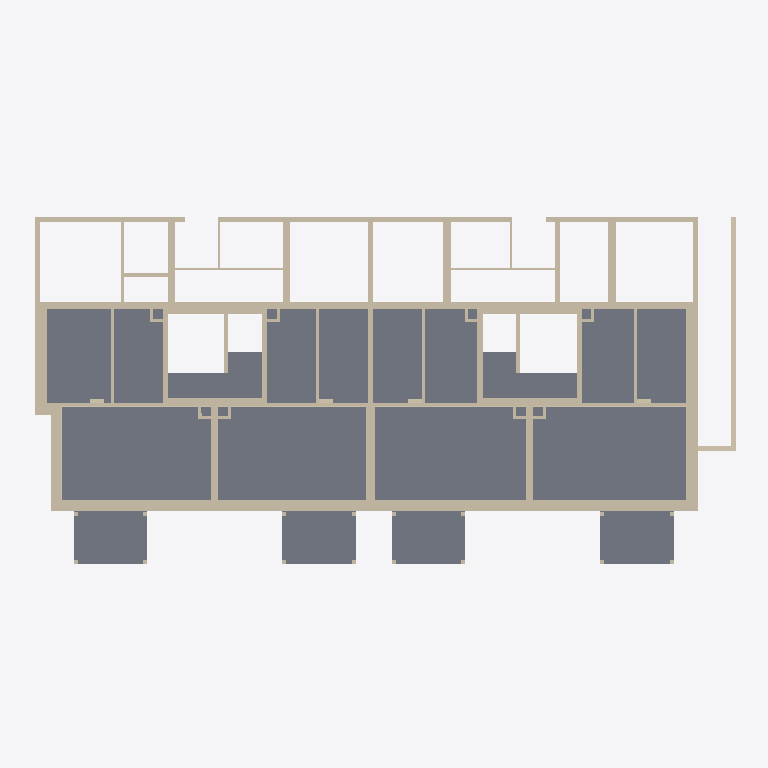
Plan cut of the same IFC building model at storey '00EG' (level 0.00 m, cut at 1.40 m), seen from above with north up, elements coloured by IFC class: 92 walls (beige), 8 slabs (grey). Cut surfaces are drawn darker.
Extent 33.8 m × 17.5 m × 24.1 m (x, y, z). Storeys (9): Funda at -3.56 m; -1UG at -2.56 m; 00EG at 0.00 m; 01OG at 2.72 m; 02OG at 5.44 m; 03OG (DG) at 8.13 m; 04OG at 11.03 m; 05OG at 13.93 m; 06DG at 16.83 m. Elements (780): 554 IfcWallStandardCase, 114 IfcSlab, 59 IfcBeam, 47 IfcWall, 4 IfcFooting, 1 IfcRamp, 1 IfcRoof.

HEADER;
FILE_DESCRIPTION(('ViewDefinition [CoordinationView_V2.0, QuantityTakeOffAddOnView]'),'2;1');
FILE_NAME('3D bestand neu - Copy (EDITED).ifc (Edited by Simplebim 10.0 SR7)','2024-05-07T08:06:29',(''),(''),'DDS_IFC v3.0','IFC file generated by Graphisoft Archicad 26.0.0 CHE FULL Windows version (IFC add-on version: 5002 CHE FULL).','');
FILE_SCHEMA(('IFC2X3'));
ENDSEC;
DATA;
#489=IFCPROJECT('344O7vICcwH8qAEnwJDjSU',#8,'Herrling - Siedlung',$,$,$,'ZSE',(#21,#490),#14612);
#1687=IFCSITE('20FpTZCqJy2vhVJYtjuIce',#8,'Gelände','Go','',#12629,$,$,.ELEMENT.,$,$,$,$,$);
#250=IFCBUILDING('00tMo7QcxqWdIGvc4sMN2A',#8,'Gebäude',$,'',#12631,$,$,.ELEMENT.,$,$,$);
#252=IFCBUILDINGSTOREY('3JprCvRCzFBvyzzNcJ5eWS',#8,'Funda',$,'',#12633,$,$,.ELEMENT.,-3.56);
#253=IFCBUILDINGSTOREY('3svIgCMrX8j8Gpr2WkHfaW',#8,'-1UG',$,'',#12683,$,$,.ELEMENT.,-2.56);
#254=IFCBUILDINGSTOREY('3NscPmsxv7yOs3PvwPDAMH',#8,'01OG',$,'',#13427,$,$,.ELEMENT.,2.72);
#255=IFCBUILDINGSTOREY('1prbf8YgTCVuMItlISncPK',#8,'02OG',$,'',#13713,$,$,.ELEMENT.,5.44);
#256=IFCBUILDINGSTOREY('2FcQ$VfcDClOrgjBNOA$cL',#8,'03OG (DG)',$,'',#13967,$,$,.ELEMENT.,8.13);
#257=IFCBUILDINGSTOREY('2cch3Bbbr4bPFtakOJfIIh',#8,'04OG',$,'',#14163,$,$,.ELEMENT.,11.03);
#258=IFCBUILDINGSTOREY('3H6xLDUFb9p9M$UnKmkp9P',#8,'05OG',$,'',#14334,$,$,.ELEMENT.,13.93);
#259=IFCBUILDINGSTOREY('1UahMwtrH4hOVmTqltO7zj',#8,'06DG',$,'',#14502,$,$,.ELEMENT.,16.83);
#260=IFCBUILDINGSTOREY('3eYt9TfVT42ezAX4OpSOsQ',#8,'00EG',$,'',#13057,$,$,.ELEMENT.,0.0);
#1998=IFCSLAB('0ydI2ZYs9AzfN2YSgOVokV',#8,'BU06._Decke UG Verstärkung  neu','DECKE','',#12950,#1999,'3C9D20A3-8B62-4AF6-95C2-89CA987F2B9F',.NOTDEFINED.);
#1913=IFCSLAB('0EbYgNHAjEk9CdwNqUTtrJ',#8,'BU06._Decke UG Verstärkung  neu','DECKE','',#12771,#1914,'0E962A97-44AB-4EB8-9327-E97D1E777D53',.NOTDEFINED.);
#2059=IFCSLAB('0E1z8dNa19_bcRMeJAC8Lc',#8,'BK02._Balkondecke neu','DECKE','',#13042,#2060,'0E07D227-5E40-49FA-599B-5A84CA308566',.NOTDEFINED.);
#2083=IFCSLAB('0L4Rqw$7xvDRiLBJVQazr6',#8,'BK02._Balkondecke neu','DECKE','',#13045,#2084,'1511BD3A-FC7E-F935-BB15-2D37DA93DD46',.NOTDEFINED.);
#2073=IFCSLAB('2Raj8zZZUxEJAn5mzgCdSP',#8,'BK02._Balkondecke neu','DECKE','',#13039,#2074,'9B92D23D-8E37-BB39-32B1-170F6A327719',.NOTDEFINED.);
#2078=IFCSLAB('3abyKsPnN3i1tO65t5GSfR',#8,'BK02._Balkondecke neu','DECKE','',#13048,#2079,'E497C536-6715-C3B0-1DD8-185DC541CA5B',.NOTDEFINED.);
#2088=IFCSLAB('0ZRaqzwj0VhEnno0wQIT$6',#8,'BU04._Decke neu Treppenhaus','DECKE','',#13051,#2089,'236E4D3D-EAD0-1FAC-EC71-C80E9A49DFC6',.NOTDEFINED.);
#2105=IFCSLAB('2g2rQhNm7fpzhfB1chcZP3',#8,'BU04._Decke neu Treppenhaus','DECKE','',#13054,#2106,'AA0B56AB-5F01-E9CF-DAE9-2C19AB9A3643',.NOTDEFINED.);
#3801=IFCWALLSTANDARDCASE('1UyxJQ_1rDUwriZLzCGhlL',#8,'WA03._Aussenwand neu','AUSSENWAND HOLZ','',#13212,#3802,'5EF3B4DA-F81D-4D7B-AD6C-8D5F4C42BBD5');
#3936=IFCWALLSTANDARDCASE('3lFINXK1v6_xc_Zxm8a1eQ',#8,'WA01._Aussenwand best.','WAND LEICHTBACKSTEIN','',#13265,#3937,'EF3D25E1-501E-46FB-B9BE-8FBC08901A1A');
#3618=IFCWALLSTANDARDCASE('0DRvOcMFn2VxQjYUFDQZcs',#8,'WA01._Aussenwand best.','WAND LEICHTBACKSTEIN','',#13177,#3619,'0D6F9626-58FC-427F-B6AD-89E3CD6A39B6');
#3580=IFCWALLSTANDARDCASE('2gZllK64D6KBDxYjxCNTya',#8,'WA01._Aussenwand best.','WAND LEICHTBACKSTEIN','',#13168,#3581,'AA8EFBD4-[number]-B37B-8ADECC5DDF24');
#3922=IFCWALLSTANDARDCASE('0eZ0pB_wnFKgErKp87s6Gf',#8,'WA01._Aussenwand best.','WAND LEICHTBACKSTEIN','',#13259,#3923,'288C0CCB-FBAC-4F52-A3B5-533207D86429');
#3595=IFCWALLSTANDARDCASE('0OKT0Cxkj75QGbVYkSvcmv',#8,'WA01._Aussenwand best.','WAND LEICHTBACKSTEIN','',#13171,#3596,'1851D00C-EEEB-4715-A425-7E2B9CE66C39');
#2985=IFCWALLSTANDARDCASE('0A9Zc$F8D4heDJmKdP1Ca1',#8,'WE02._Velo Abgang','WAND BETON','',#12750,#2986,'0A2639BF-3C83-44AE-8353-C149D904C901');
#3318=IFCWALLSTANDARDCASE('1LI0IjtlTC2Psvx0ZsU1Mv',#8,'WA03._Aussenwand neu','AUSSENWAND HOLZ','',#13082,#3319,'554804AD-DEF7-4C09-9DB9-EC08F67815B9');
#3427=IFCWALLSTANDARDCASE('1j8FGJ$KH7hPDXv6gB1KyK',#8,'WI01._Innenwand best.','WAND LEICHTBACKSTEIN','',#13097,#3428,'6D20F413-FD44-47AD-9361-E46A8B054F14');
#3829=IFCWALLSTANDARDCASE('1dSmiP$of3wfRv4GfD6wTg',#8,'WA02._Aussenwand neu','AUSSENWAND HOLZ','',#13230,#3830,'67730B19-FF2A-43EA-96F9-110A4D1BA76A');
#3247=IFCWALLSTANDARDCASE('2qLSC7U7X7QefkmzzFuhub',#8,'WA02._Aussenwand neu','AUSSENWAND HOLZ','',#13059,#3248,'B455C307-7878-476A-8A6E-C3DF4FE2BE25');
#3854=IFCWALLSTANDARDCASE('3KoIW_lbD86h39Qh2T9jYh',#8,'WA02._Aussenwand neu','AUSSENWAND HOLZ','',#13241,#3855,'D4C9283E-BE53-481A-B0C9-6AB09D26D8AB');
#3645=IFCWALLSTANDARDCASE('0cf98QdOT7g8NSgiVPc1YH',#8,'WA02._Aussenwand neu','AUSSENWAND HOLZ','',#13180,#3646,'26A4921A-9D87-47A8-85DC-AAC7D9981891');
#3908=IFCWALLSTANDARDCASE('1_gSiEqAj7nuq6XqKYFkpL',#8,'WA01._Aussenwand best.','WAND LEICHTBACKSTEIN','',#13262,#3909,'7EA9CB0E-D0AB-47C7-8D06-8745223EECD5');
#3332=IFCWALLSTANDARDCASE('0lBwarkYv1Tu9IKwGpzjjL',#8,'WU04._Wohnung / Eingang neu','INNENWAND HOLZ','',#13079,#3333,'2F2FA935-BA2E-[number]-53A433F6DB55');
#3347=IFCWALLSTANDARDCASE('3BrlG$VHD9fAftJ$OQO7nE',#8,'WU04._Wohnung / Eingang neu','INNENWAND HOLZ','',#13088,#3348,'CBD6F43F-7D13-49A4-AA77-4FF61A607C4E');
#4014=IFCWALLSTANDARDCASE('32RR42k4LBavc1Y7NxWkD$',#8,'WA01._Aussenwand best.','WAND LEICHTBACKSTEIN','',#13288,#4015,'C26DB102-B845-4B93-9981-8875FB82E37F');
#3767=IFCWALLSTANDARDCASE('0L9Q_QQBT7fOuUjm9xEA8l',#8,'WU04._Wohnung / Eingang neu','INNENWAND HOLZ','',#13221,#3768,'1525AF9A-68B7-47A5-8E1E-B7027B38A22F');
#3780=IFCWALLSTANDARDCASE('2lpNwBGmbABRjDcLxhV43z',#8,'WU04._Wohnung / Eingang neu','INNENWAND HOLZ','',#13224,#3781,'AFCD7E8B-4309-4A2D-BB4D-995EEB7C40FD');
#3867=IFCWALLSTANDARDCASE('3fpbjk1hD7vB_a3$uohgOg',#8,'WA03._Aussenwand neu','AUSSENWAND HOLZ','',#13236,#3868,'E9CE5B6E-06B3-47E4-BFA4-0FFE32AEA62A');
#3562=IFCWALLSTANDARDCASE('3LZOXzjSL2LwcBL6kV0J0m',#8,'WU06._Treppenwand / Wohnung','WAND BETON','',#13159,#3563,'D58D887D-B5C5-4257-A98B-546B9F013030');
#4271=IFCWALLSTANDARDCASE('3cD4u53VurbClB4ZnKqWVs',#8,'WU06._Treppenwand / Wohnung','WAND BETON','',#13391,#4272,'E6344E05-0DFE-3594-CBCB-123C54D207F6');
#3551=IFCWALLSTANDARDCASE('0ZsEzrttX9JRgevmih$sMo',#8,'WU06._Treppenwand / Wohnung','WAND BETON','',#13156,#3552,'23D8EF75-DF78-494D-BAA8-E70B2BFF65B2');
#3573=IFCWALLSTANDARDCASE('2q0_ciqQnBlw9JWLPqyzAd',#8,'WU06._Treppenwand / Wohnung','WAND BETON','',#13162,#3574,'B403E9AC-D1AC-4BBF-A253-815674F3D2A7');
#4305=IFCWALLSTANDARDCASE('20Z4TciFaBphjlvtkIViZH',#8,'WU06._Treppenwand / Wohnung','WAND BETON','',#13400,#4306,'808C4766-B0F9-0BCE-BB6F-E77B927EC8D1');
#3611=IFCWALLSTANDARDCASE('3zSZ5EWMz57R6xCUgZ7wuM',#8,'WU06._Treppenwand / Wohnung','WAND BETON','',#13165,#3612,'FD72314E-816F-451D-B1BB-31EAA31FAE16');
#4312=IFCWALLSTANDARDCASE('0GNotXE1sCG$rsdHkUkOEO',#8,'WU06._Treppenwand / Wohnung','WAND BETON','',#13403,#4313,'105F2DE1-381D-8C43-FD76-9D1B9EB98398');
#4282=IFCWALLSTANDARDCASE('3Hg2enZ6i3qjrVd31ShJPG',#8,'WU06._Treppenwand / Wohnung','WAND BETON','',#13397,#4283,'D1A82A31-8C6B-03D2-DD5F-9C305CAD3650');
#4158=IFCWALLSTANDARDCASE('0ZDZe6kfTEmvZb8$zFkkQV',#8,'WA02._Aussenwand neu','AUSSENWAND HOLZ','',#13346,#4159,'23363A06-BA97-4EC3-98E5-23FF4FBAE69F');
#3747=IFCWALLSTANDARDCASE('33rGNCRc1CbwWX3kMKPb32',#8,'WA02._Aussenwand neu','AUSSENWAND HOLZ','',#13215,#3748,'C3D505CC-6E60-4C97-A821-0EE5946650C2');
#3278=IFCWALLSTANDARDCASE('0y0IOhbof3lgJuB_PBFcUP',#8,'WI02._Wohnungstrennwand neu','INNENWAND HOLZ','',#13068,#3279,'3C01262B-972A-43BE-A4F8-2FE64B3E6799');
#4144=IFCWALLSTANDARDCASE('1EIspnC7n3QBdNJKqeIMS4',#8,'WA03._Aussenwand neu','AUSSENWAND HOLZ','',#13343,#4145,'4E4B6CF1-307C-4368-B9D7-4D4D28496704');
#2771=IFCWALLSTANDARDCASE('2vru2EE1j5VPjFfJdn2TNi',#8,'WU01._Innenwand best.','WAND BETON','',#12700,#2772,'B9D7808E-381B-457D-9B4F-A539F109D5EC');
#3063=IFCWALLSTANDARDCASE('0SS7yNPB12JRUj76N9lntI',#8,'WU01._Innenwand best.','WAND BETON','',#12926,#3064,'1C707F17-64B0-424D-B7AD-1C65C9BF1DD2');
#3354=IFCWALLSTANDARDCASE('2y8_ekSnf3bu$WSIjCpaZ5',#8,'WI04._Innenwand neu Steigzone','INNENWAND HOLZ','',#13091,#3355,'BC23EA2E-731A-4397-8FE0-712B4CCE48C5');
#3382=IFCWALLSTANDARDCASE('09YgVVZWv9hAqPhdv5ErMn',#8,'WI04._Innenwand neu Steigzone','INNENWAND HOLZ','',#13085,#3383,'098AA7DF-8E0E-49AC-AD19-AE7E453B55B1');
#3394=IFCWALLSTANDARDCASE('09xarefQ174PyPlovmYX07',#8,'WI01._Innenwand best.','WAND KALK','',#13100,#3395,'09EE4D68-A5A0-4711-9F19-BF2E708A1007');
#4069=IFCWALLSTANDARDCASE('0AJWPjOG5CbPNw6Rv5sKKz',#8,'WI04._Innenwand neu Steigzone','INNENWAND HOLZ','',#13312,#4070,'0A4E066D-6101-4C95-95FA-19BE45D9453D');
#4132=IFCWALLSTANDARDCASE('1M_i3vTeL7MxXzNGto9pYj',#8,'WI04._Innenwand neu Steigzone','INNENWAND HOLZ','',#13303,#4133,'56FAC0F9-7685-475B-B87D-5D0DF22738AD');
#4205=IFCWALLSTANDARDCASE('3lY$ZDUs6UPijtjFGhqCE7',#8,'WI01._Innenwand best.','WAND KALK','',#13370,#4206,'EF8BF8CD-7B61-9E66-CB77-B4F42BD0C387');
#3726=IFCWALLSTANDARDCASE('1$jwll4in6NPUVsFGYpXmJ',#8,'WU01._Innenwand best.','WAND LEICHTBACKSTEIN','',#13201,#3727,'7FB7ABEF-12CC-465D-979F-D8F422CE1C13');
#3988=IFCWALLSTANDARDCASE('2D4jEjU7n08ub4ZVAglJ0N',#8,'WU01._Innenwand best.','WAND LEICHTBACKSTEIN','',#13279,#3989,'8D12D3AD-787C-[number]-8DF2AABD3017');
#4293=IFCWALLSTANDARDCASE('1P1Qmlv2RHBCIf_vHJgohG',#8,'WU06._Treppenwand / Wohnung','WAND BETON','',#13394,#4294,'5905AC2F-E426-D12C-C4A9-FB9453AB2AD0');
#3369=IFCWALLSTANDARDCASE('3EU5OUJ9TDxA$LIr$NxKOc',#8,'WA02._Aussenwand neu','INNENWAND HOLZ','',#13094,#3370,'CE78561E-4C97-4DEC-AFD5-4B5FD7ED4626');
#4043=IFCWALLSTANDARDCASE('29yzJJPln64f0CQQhej25i',#8,'WI04._Innenwand neu Steigzone','INNENWAND HOLZ','',#13306,#4044,'89F3D4D3-66FC-4612-900C-69AAE8B4216C');
#3673=IFCWALLSTANDARDCASE('2s5FsqhejEfO47JjBlvAAn',#8,'WU06._Treppenwand / Wohnung','WAND BETON','',#13183,#3674,'B614FDB4-AE8B-4EA5-8107-4ED2EFE4A2B1');
#3469=IFCWALLSTANDARDCASE('1knVS39pDCTeYE0M5s41ua',#8,'WI03._Wohnungstrennwand Innenbeklankung neu','INNENWAND HOLZ','',#13139,#3470,'6EC5F703-2733-4C76-888E-016176101E24');
#3483=IFCWALLSTANDARDCASE('1l3pZtgO5BtAQf9ejWTqBc',#8,'WI03._Wohnungstrennwand Innenbeklankung neu','INNENWAND HOLZ','',#13142,#3484,'6F0F38F7-A981-4BDC-A6A9-268B607742E6');
#3529=IFCWALLSTANDARDCASE('092bRcapj0LgoFF6M$4mFJ',#8,'WI03._Wohnungstrennwand Innenbeklankung neu','INNENWAND HOLZ','',#13145,#3530,'090A56E6-933B-4056-AC8F-3C65BF1303D3');
#4083=IFCWALLSTANDARDCASE('1OokugWkzFMfLwuMPwjw7D',#8,'WI03._Wohnungstrennwand Innenbeklankung neu','INNENWAND HOLZ','',#13256,#4084,'58CAEE2A-82EF-4F5A-957A-E1667AB7A1CD');
#4177=IFCWALLSTANDARDCASE('1DpFQBmiFpdOm319hp5AE7',#8,'WI03._Wohnungstrennwand Innenbeklankung neu','INNENWAND HOLZ','',#13352,#4178,'4DCCF68B-C2C3-F39D-8C03-049AF314A387');
#4184=IFCWALLSTANDARDCASE('2Xv8FKJqb6YUotQU$CV5eM',#8,'WI03._Wohnungstrennwand Innenbeklankung neu','INNENWAND HOLZ','',#13355,#4185,'A1E483D4-4F49-4689-ECB7-69EFCC7C5A16');
#3975=IFCWALLSTANDARDCASE('2nVOxDjNjDuQrZcQvTYkUr',#8,'WU01._Innenwand best.','WAND KALK','',#13276,#3976,'B17D8ECD-B57B-4DE1-AD63-99AE5D8AE7B5');
#2786=IFCWALLSTANDARDCASE('1DqsLscLf2b8eni8yhKwYB',#8,'WE02._Velo Abgang','WAND BETON','',#12703,#2787,'4DD36576-995A-4294-8A31-B08F2B53A88B');
#3410=IFCWALLSTANDARDCASE('2w33lekOT3oQNF7NEgBDun',#8,'WU01._Innenwand best.','WAND LEICHTBACKSTEIN','',#13103,#3411,'BA0C3BE8-B987-43C9-A5CF-1D73AA2CDE31');
#3035=IFCWALLSTANDARDCASE('1279rkFEbDIfudyzi4ATMg',#8,'WE01._Aussenwand Erdreich best.','WAND BETON','',#12918,#3036,'421C9D6E-3CE9-4D4A-9E27-F3DB0429D5AA');
#3632=IFCWALLSTANDARDCASE('3bulwtWiT3YP7l2PUdSi$J',#8,'WA03._Aussenwand neu','INNENWAND HOLZ','',#13174,#3633,'E5E2FEB7-82C7-4389-91EF-0997A772CFD3');
ENDSEC;